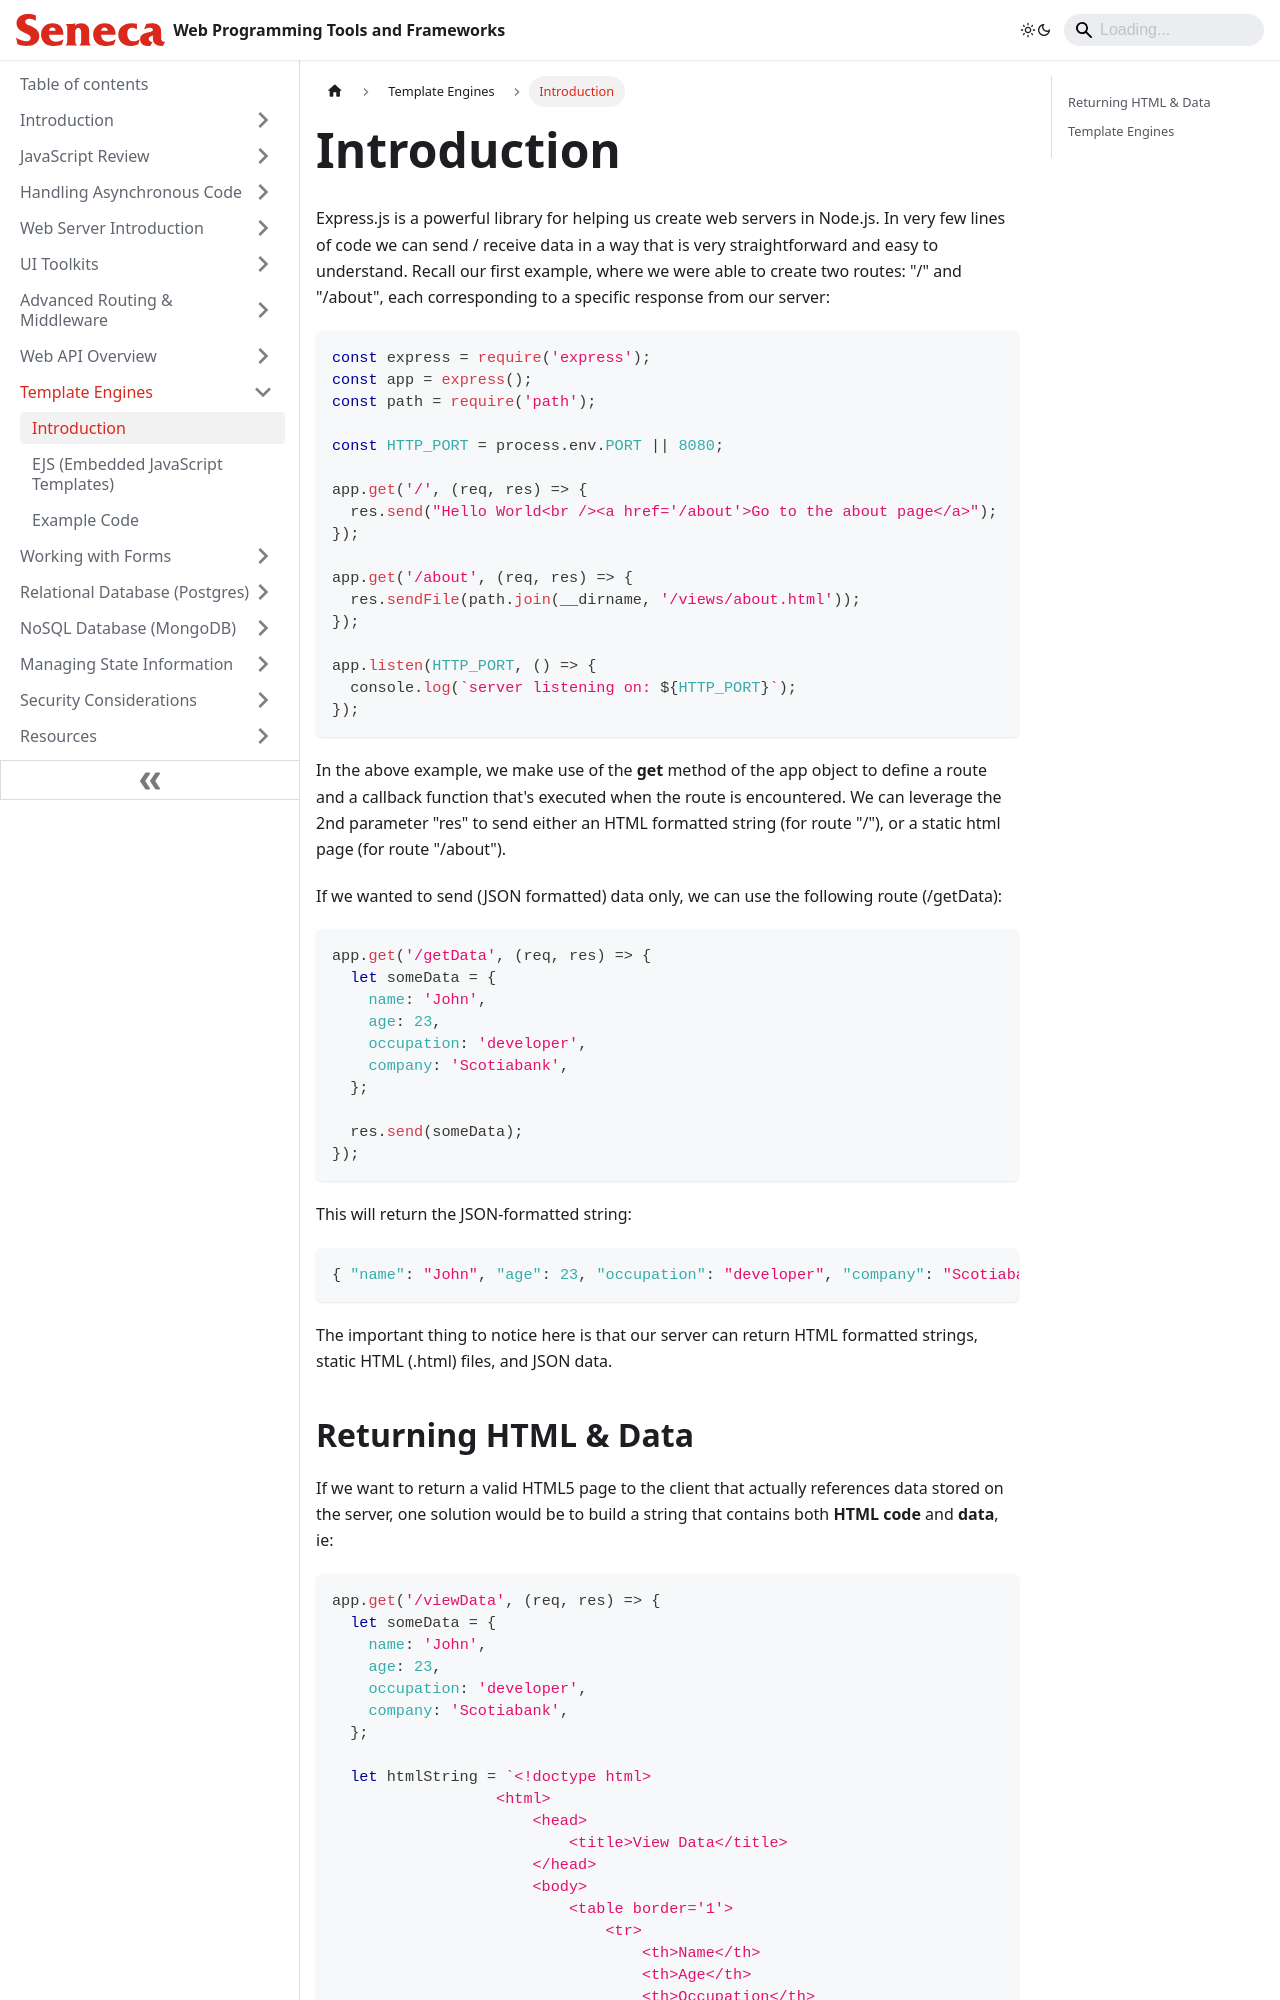

repository: patrick-crawford/WebProgrammingToolsAndFrameworks · page: Template-Engines/introduction.html · generator: docusaurus

---
id: introduction
title: Introduction
sidebar_position: 1
description: Introduction
---

# Introduction

Express.js is a powerful library for helping us create web servers in Node.js. In very few lines of code we can send / receive data in a way that is very straightforward and easy to understand. Recall our first example, where we were able to create two routes: "/" and "/about", each corresponding to a specific response from our server:

```js
const express = require('express');
const app = express();
const path = require('path');

const HTTP_PORT = process.env.PORT || 8080;

app.get('/', (req, res) => {
  res.send("Hello World<br /><a href='/about'>Go to the about page</a>");
});

app.get('/about', (req, res) => {
  res.sendFile(path.join(__dirname, '/views/about.html'));
});

app.listen(HTTP_PORT, () => {
  console.log(`server listening on: ${HTTP_PORT}`);
});
```

In the above example, we make use of the **get** method of the app object to define a route and a callback function that's executed when the route is encountered. We can leverage the 2nd parameter "res" to send either an HTML formatted string (for route "/"), or a static html page (for route "/about").

If we wanted to send (JSON formatted) data only, we can use the following route (/getData):

```js
app.get('/getData', (req, res) => {
  let someData = {
    name: 'John',
    age: 23,
    occupation: 'developer',
    company: 'Scotiabank',
  };

  res.send(someData);
});
```

This will return the JSON-formatted string:

```json
{ "name": "John", "age": 23, "occupation": "developer", "company": "Scotiabank" }
```

The important thing to notice here is that our server can return HTML formatted strings, static HTML (.html) files, and JSON data.
